Labelled photos from "spiral_augmented", an image-classification folder in 2ai-lab/Leveraging-Handwriting-Impairment-as-an-Early-Biomarker-for-Parkinson-Disease. The possible labels are: healthy, Parkinson.

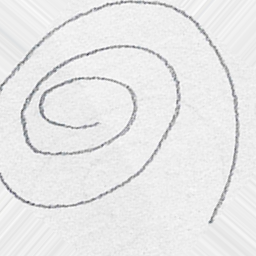
Label: healthy

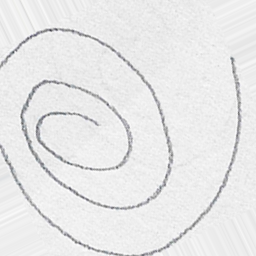
Label: healthy

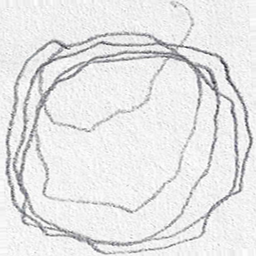
Label: Parkinson

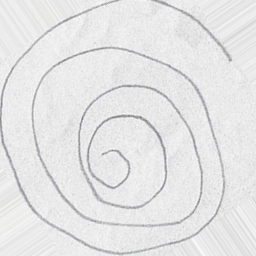
Label: Parkinson

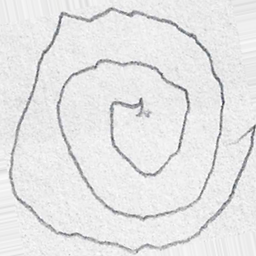
Label: Parkinson

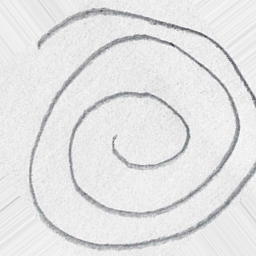
Label: healthy
